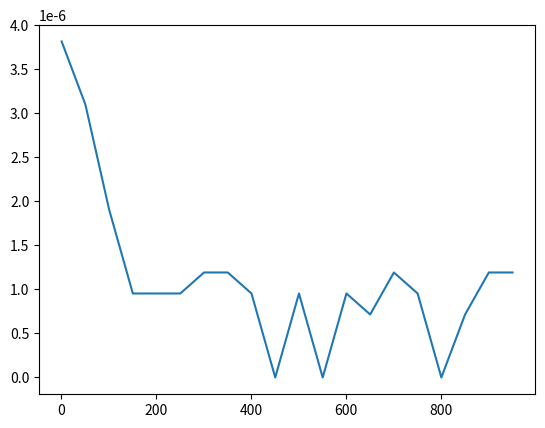

This figure's Python source:
import matplotlib.pyplot as plt

x = [1, 51, 101, 151, 201, 251, 301, 351, 401, 451, 501, 551, 601, 651, 701, 751, 801, 851, 901, 951]
y = [3.814697265625e-06, 3.0994415283203125e-06, 1.9073486328125e-06, 9.5367431640625e-07, 9.5367431640625e-07, 9.5367431640625e-07, 1.1920928955078125e-06, 1.1920928955078125e-06, 9.5367431640625e-07, 0.0, 9.5367431640625e-07, 0.0, 9.5367431640625e-07, 7.152557373046875e-07, 1.1920928955078125e-06, 9.5367431640625e-07, 0.0, 7.152557373046875e-07, 1.1920928955078125e-06, 1.1920928955078125e-06]
plt.plot(x, y)
plt.show()
